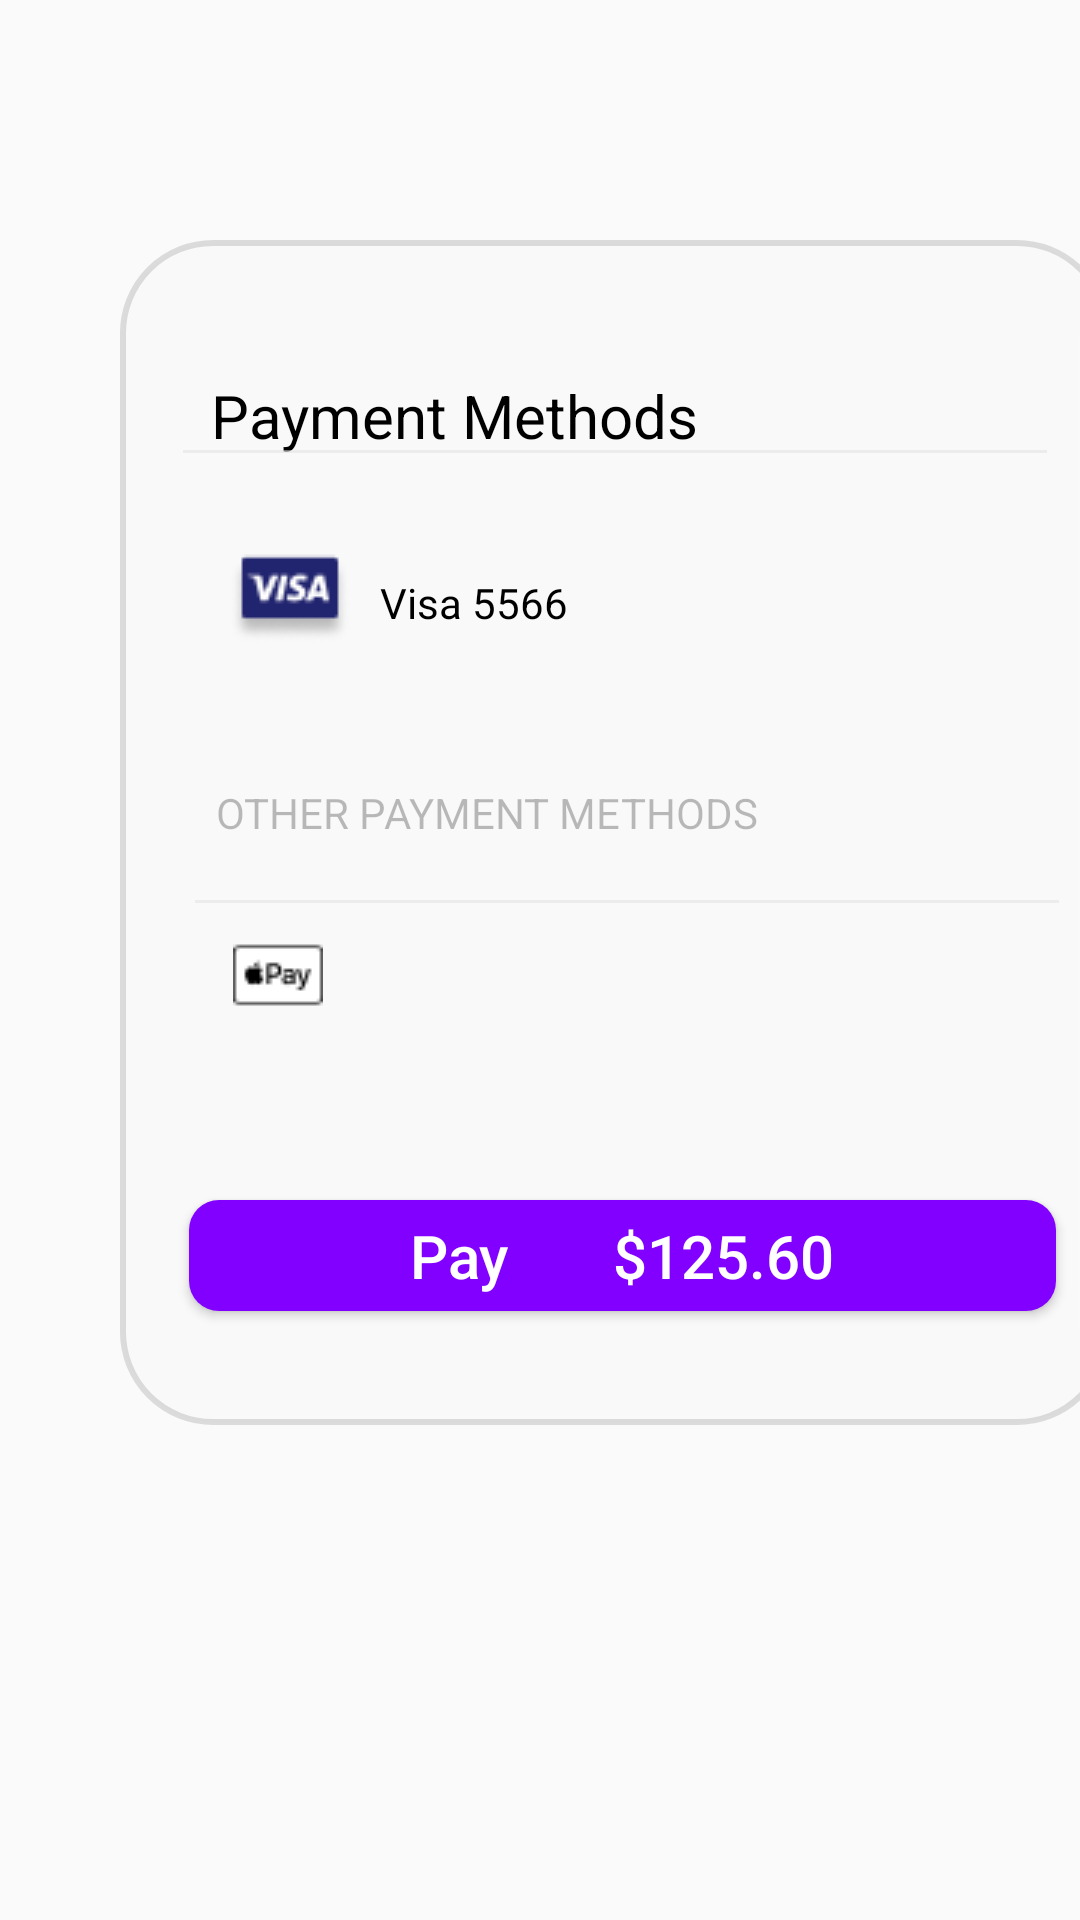

The Android layout XML behind this screen, and the referenced resources:
<!-- AndroidManifest.xml: application theme Theme.Senergy -->
<!-- res/layout/activity_payment.xml -->
<?xml version="1.0" encoding="utf-8"?>
<LinearLayout xmlns:android="http://schemas.android.com/apk/res/android"
    xmlns:app="http://schemas.android.com/apk/res-auto"
    xmlns:tools="http://schemas.android.com/tools"
    android:layout_width="wrap_content"
    android:layout_height="wrap_content"
    android:layout_gravity="center"
    tools:context=".Payment"
    android:background="#00FFFFFF"
    android:name=".main.popupActivity"
    android:theme="@style/DialogTheme">

    <ImageView
        android:layout_width="330dp"
        android:layout_height="395dp"
        android:layout_marginLeft="40dp"
        android:layout_marginTop="80dp"
        android:background="@drawable/information_background" />

    <TextView
        android:layout_width="wrap_content"
        android:layout_height="wrap_content"
        android:text="Payment Methods"
        android:layout_marginTop="120dp"
        android:layout_marginLeft="-300dp"
        android:textColor="#000000"
        android:textSize="20dp"/>
    <ImageView
        android:layout_width="303dp"
        android:layout_height="wrap_content"
        android:layout_marginLeft="-180dp"
        android:layout_marginTop="150dp"
        app:srcCompat="@drawable/line" />

    <ImageView
        android:id="@+id/imageView23"
        android:layout_width="wrap_content"
        android:layout_height="wrap_content"
        android:layout_marginTop="180dp"
        android:layout_marginLeft="-280dp"
        app:srcCompat="@drawable/visa" />

    <TextView
        android:layout_width="75dp"
        android:layout_height="wrap_content"
        android:layout_marginLeft="10dp"
        android:layout_marginTop="180dp"
        android:text="Visa 5566"
        android:textColor="#000000" />

    <TextView
        android:layout_width="215dp"
        android:layout_height="wrap_content"
        android:layout_marginLeft="-130dp"
        android:layout_marginTop="250dp"
        android:text="OTHER PAYMENT METHODS"
        android:textColor="#43000000" />

    <ImageView
        android:layout_width="303dp"
        android:layout_height="wrap_content"
        android:layout_marginLeft="-230dp"
        android:layout_marginTop="300dp"
        app:srcCompat="@drawable/line" />

    <ImageView
        android:id="@+id/image_apply_pay"
        android:layout_width="40dp"
        android:layout_height="wrap_content"
        android:layout_marginLeft="-288dp"
        android:layout_marginTop="310dp"
        app:srcCompat="@drawable/apple_pay" />

    <Button
        android:id="@+id/btn_pay"
        android:layout_width="289dp"
        android:layout_height="37dp"
        android:layout_marginLeft="-50dp"
        android:layout_marginTop="400dp"
        android:background="@drawable/round_corner"
        android:text="Pay       $125.60"
        android:textAllCaps="false"
        android:textColor="#ffffff"
        android:textSize="20dp"/>

</LinearLayout>
<!-- resources referenced by this layout -->
<resources>
  <!-- drawable apple_pay: png bitmap (drawable, 711 bytes) -->
  <!-- drawable information_background (drawable) -->
  <?xml version="1.0" encoding="UTF-8"?>
  <shape xmlns:android="http://schemas.android.com/apk/res/android">
      <solid android:color="#E9FAFAFA"/>
      <stroke android:width="2dp"
          android:color="#2A404040" />
  
  
      
      
      
      
      <corners android:radius="30dp"/>
  </shape>
  <!-- drawable line: png bitmap (drawable-v24, 135 bytes) -->
  <!-- drawable round_corner (drawable) -->
  <?xml version="1.0" encoding="UTF-8"?>
  <shape xmlns:android="http://schemas.android.com/apk/res/android">
      <solid android:color="#8200FF"/>
      
      
      
      
  
      <corners android:radius="10dp" />
  </shape>
  <!-- drawable visa: png bitmap (drawable, 1706 bytes) -->
  <style name="DialogTheme" parent="@style/Theme.AppCompat.NoActionBar">
          <item name="android:windowBackground">@color/dialogColor</item>
          <item name="android:colorBackgroundCacheHint">@null</item>
          <item name="android:windowAnimationStyle">@null</item>
      </style>
  <style name="Theme.Senergy" parent="Theme.AppCompat.Light">
          
          <item name="colorPrimary">@color/purple_500</item>
          <item name="colorPrimaryVariant">@color/purple_700</item>
          <item name="colorOnPrimary">@color/white</item>
          
          <item name="colorSecondary">@color/teal_200</item>
          <item name="colorSecondaryVariant">@color/teal_700</item>
          <item name="colorOnSecondary">@color/black</item>
          
          <item name="android:statusBarColor" tools:targetApi="l">?attr/colorPrimaryVariant</item>
          <item name="android:windowTranslucentStatus">true</item>
          <item name="android:windowTranslucentNavigation">true</item>
          
          <item name="windowNoTitle">true</item>
          <item name="windowActionBar">false</item>
          <item name="android:windowFullscreen">true</item> 
          
      </style>
  <color name="dialogColor">#A6333333</color>
  <!-- not gathered from this repository: default colours our renderer supplied (Android Studio template values) -->
  <color name="purple_500">#FF6200EE</color>
  <color name="purple_700">#FF3700B3</color>
  <color name="teal_200">#FF03DAC5</color>
  <color name="teal_700">#FF018786</color>
  <color name="black">#FF000000</color>
  <color name="white">#FFFFFFFF</color>
</resources>
